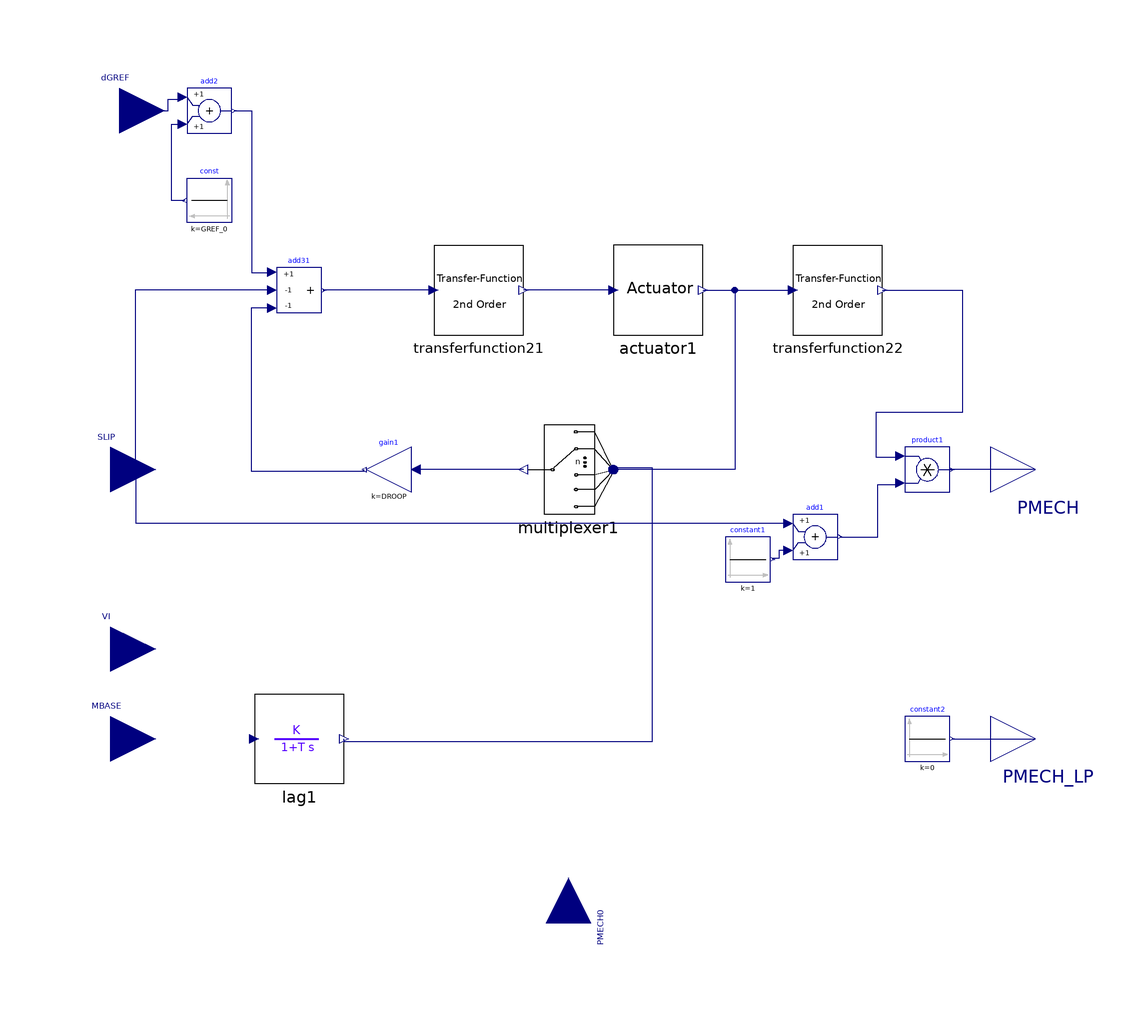

This picture is the connection diagram that the Modelica source below describes through its graphical annotations.

model DEGOV1 "Woodward Diesel Governor"
  extends OpalRT.Electrical.PartialModel.TurbineGovernor;
  parameter Real M = 1 "Feedback signal flag. 0: Throttle feedback, 1: Electrical power feedback";
  parameter Real T1 = 0 "(sec)";
  parameter Real T2 = 0 "(sec)";
  parameter Real T3 = 1 "(sec)";
  parameter Real K = 0.8;
  parameter Real T4 = 0.1 "(sec)";
  parameter Real T5 = 0.8 "(sec)";
  parameter Real T6 = 0.25 "(sec)";
  parameter Real TD = 0.04 "(0<=TD<=12*DELT)(sec)";
  parameter Real TMAX = 0.4;
  parameter Real TMIN = 0.0;
  parameter Real DROOP = 0.2;
  parameter Real TE = 1;
  Modelica.Blocks.Math.Gain gain1(k = DROOP) annotation(Placement(visible = true, transformation(origin = {-40, 0}, extent = {{5, -5}, {-5, 5}}, rotation = 0)));
  Modelica.Blocks.Math.Product product1 annotation(Placement(visible = true, transformation(origin = {80, 0}, extent = {{-5, -5}, {5, 5}}, rotation = 0)));
  Modelica.Blocks.Math.Add add1 annotation(Placement(visible = true, transformation(origin = {55, -15}, extent = {{-5, -5}, {5, 5}}, rotation = 0)));
  OpalRT.NonElectrical.SignalRouting.Multiplexer multiplexer1(n = 2, s = M + 1) annotation(Placement(visible = true, transformation(origin = {0, 0}, extent = {{10, -10}, {-10, 10}}, rotation = 0)));
  OpalRT.NonElectrical.Math.Continuous.TransferFunction.Lag lag1(T = TE, y_start = PELEC_0) annotation(Placement(visible = true, transformation(origin = {-60, -60}, extent = {{-10, -10}, {10, 10}}, rotation = 0)));
  Modelica.Blocks.Sources.Constant const(k = GREF_0) annotation(Placement(visible = true, transformation(origin = {-80, 60}, extent = {{5, -5}, {-5, 5}}, rotation = 0)));
  Modelica.Blocks.Sources.Constant constant1(k = 1) annotation(Placement(visible = true, transformation(origin = {40, -20}, extent = {{-5, -5}, {5, 5}}, rotation = 0)));
  Modelica.Blocks.Sources.Constant constant2(k = 0) annotation(Placement(visible = true, transformation(origin = {80, -60}, extent = {{-5, -5}, {5, 5}}, rotation = 0)));
  Modelica.Blocks.Math.Add3 add31(k2 = -1, k3 = -1) annotation(Placement(visible = true, transformation(origin = {-60, 40}, extent = {{-5, -5}, {5, 5}}, rotation = 0)));
  OpalRT.NonElectrical.Math.Continuous.TransferFunction.TransferFunction2 transferfunction21(b = if T1 <> 0 then {T3, 1} else {0, 1}, a = {T1 * T2, T1, 1}) annotation(Placement(visible = true, transformation(origin = {-20, 40}, extent = {{-10, -10}, {10, 10}}, rotation = 0)));

  OpalRT.Electrical.Control.TurbineGovernor.Internal.Actuator actuator1(
    K=K,
    T4=T4,
    T5=T5,
    T6=T6,
    TMAX=TMAX,
    TMIN=TMIN,
    y_init=PMECH_0) annotation (Placement(visible=true, transformation(
        origin={20,40},
        extent={{-10,-10},{10,10}},
        rotation=0)));
  OpalRT.NonElectrical.Math.Continuous.TransferFunction.TransferFunction2 transferfunction22(b = {T_pade1, -T_pade2, 1}, a = {T_pade1, T_pade2, 1}, y_start = PMECH_0) annotation(Placement(visible = true, transformation(origin = {60, 40}, extent = {{-10, -10}, {10, 10}}, rotation = 0)));
  Modelica.Blocks.Math.Add add2 annotation(Placement(visible = true, transformation(origin = {-80, 80}, extent = {{-5, -5}, {5, 5}}, rotation = 0)));
protected
  parameter Real PMECH_0(fixed = false);
  parameter Real PELEC_0(fixed = false);
  parameter Real GREF_0(fixed = false);
  parameter Real T_pade1(fixed = false);
  parameter Real T_pade2(fixed = false);
initial equation
  T_pade1 = if TD <> 0 then TD ^ 2 / 12 else 0;
  T_pade2 = if TD <> 0 then TD / 2 else 0;
  PMECH_0 = PMECH0;
  PELEC_0 = PELEC;
  GREF_0 = if M == 0 then DROOP * PMECH_0 else DROOP * PELEC_0;
equation
  connect(transferfunction22.y, product1.u1) annotation(Line(points={{70,40},{
          87.7934,40},{87.7934,12.6761},{68.5446,12.6761},{68.5446,2.8169},{74,
          2.8169},{74,3}},                                                                                                                                                                        color = {0, 0, 127}));
  connect(actuator1.y, transferfunction22.u) annotation(Line(points={{30,40},{
          48.8263,40},{48.8263,40},{50,40}},                                                                                             color = {0, 0, 127}));
  connect(actuator1.y, multiplexer1.u[1]) annotation(Line(points={{30,40},{
          37.0809,40},{37.0809,0},{10,0},{10,-0.5}},                                                                                    color = {0, 0, 127}));
  connect(actuator1.u, transferfunction21.y) annotation(Line(points={{10,40},{
          -9.07298,40},{-9.07298,40},{-10,40}},                                                                                             color = {0, 0, 127}));
  connect(transferfunction21.u, add31.y) annotation(Line(points={{-30,40},{
          -54.6125,40},{-54.6125,40},{-54.5,40}},                                                                                        color = {0, 0, 127}));
  connect(add31.u3, gain1.y) annotation(Line(points={{-66,36},{-70.7148,36},{
          -70.7148,-0.308798},{-45.5,-0.308798},{-45.5,0}},                                                                                             color = {0, 0, 127}));
  connect(add2.y, add31.u1) annotation(Line(points={{-74.5,80},{-70.6395,80},{
          -70.6395,43.8953},{-66,43.8953},{-66,44}},                                                                                               color = {0, 0, 127}));
  connect(dGREF, add2.u1) annotation(Line(points={{-100,80},{-89.2442,80},{
          -89.2442,82.5581},{-86,82.5581},{-86,83}},                                                                                            color = {0, 0, 127}));
  connect(add31.u2, SLIP) annotation(Line(points={{-66,40},{-96.5827,40},{
          -96.5827,0},{-102,0}},                                                                                          color = {0, 0, 127}));
  connect(constant2.y, PMECH_LP) annotation(Line(points={{85.5,-60},{98.5067,
          -60},{98.5067,-60},{104,-60}},                                                                                           color = {0, 0, 127}));
  connect(add1.u2, constant1.y) annotation(Line(points={{49,-18},{46.9374,-18},
          {46.9374,-19.7631},{45.5,-19.7631},{45.5,-20}},                                                                                            color = {0, 0, 127}));
  connect(const.y, add2.u2) annotation(Line(points={{-85.5,60},{-88.3721,60},{
          -88.3721,77.0349},{-86,77.0349},{-86,77}},                                                                                               color = {0, 0, 127}));
  connect(add1.u1, SLIP) annotation(Line(points={{49,-12},{-96.3333,-12},{
          -96.3333,0},{-102,0}},                                                                              color = {0, 0, 127}));
  connect(multiplexer1.u[2], lag1.y) annotation(Line(points={{10,0.5},{18.6667,
          0.5},{18.6667,-60.6667},{-50,-60.6667},{-50,-60}},                                                                                  color = {0, 0, 127}));
  lag1.u = PELEC;
  connect(multiplexer1.y, gain1.u) annotation(Line(points={{-10,0},{-33.6667,0},
          {-33.6667,0},{-34,0}},                                                                                                   color = {0, 0, 127}));
  connect(add1.y, product1.u2) annotation(Line(points={{60.5,-15},{69.0146,-15},
          {69.0146,-3.27441},{74,-3.27441},{74,-3}},                                                                                                  color = {0, 0, 127}));
  connect(PMECH, product1.y) annotation(Line(points={{104,0},{85.1348,0},{
          85.1348,0},{85.5,0}},                                                                                             color = {0, 0, 127}));
  annotation(Documentation(info = "<html>
<p>
1. The Governor gain K = 1/R is in pu of generator MVA base.
</p>
<p>
2. The block SBASE/MBASE is not modeled because PELEC is always in generator MVA base (MBASE).
</p>
<p>
3. The Actuator block applies anti-windup limit to the actuator output using clamping concept. When output cosses limits (TMIN,TMAX), the input to the block is forced to zero.</p>
<p>   
4. The delay block [e <sup> -T<sub> D </sub> s </sup>] is approximated by a second order Pade transfer function:
</p>
<pre>
              Tpade_1*s^2 - Tpade_2*s + 1
&nbsp; &nbsp; &nbsp;   e <sup> -T<sub> D </sub> s </sup> &cong; ----------------------------
              Tpade_1*s^2 + Tpade_2*s + 1
</pre>

5. Pade approximation does not work when TD < 2* Step Time. </p><p>
6. If T<sub> D </sub> = 0 then Tpade_1=Tpade_2 = 0 and Pade transfer Function is bypassed. </p><p> 
7. If T1 = 0, then T3 = 0. </p><p>
<img src=\"modelica://OpalRT/resource/Turbine-Governor/DEGOV1.png\"
alt=\"DEGOV1.png\"><br>

</html>"),   Icon(coordinateSystem(extent = {{-100, -100}, {100, 100}}, preserveAspectRatio = true, initialScale = 0.1, grid = {2, 2})), Diagram(coordinateSystem(extent = {{-100, -100}, {100, 100}}, preserveAspectRatio = true, initialScale = 0.1, grid = {2, 2})));
end DEGOV1;